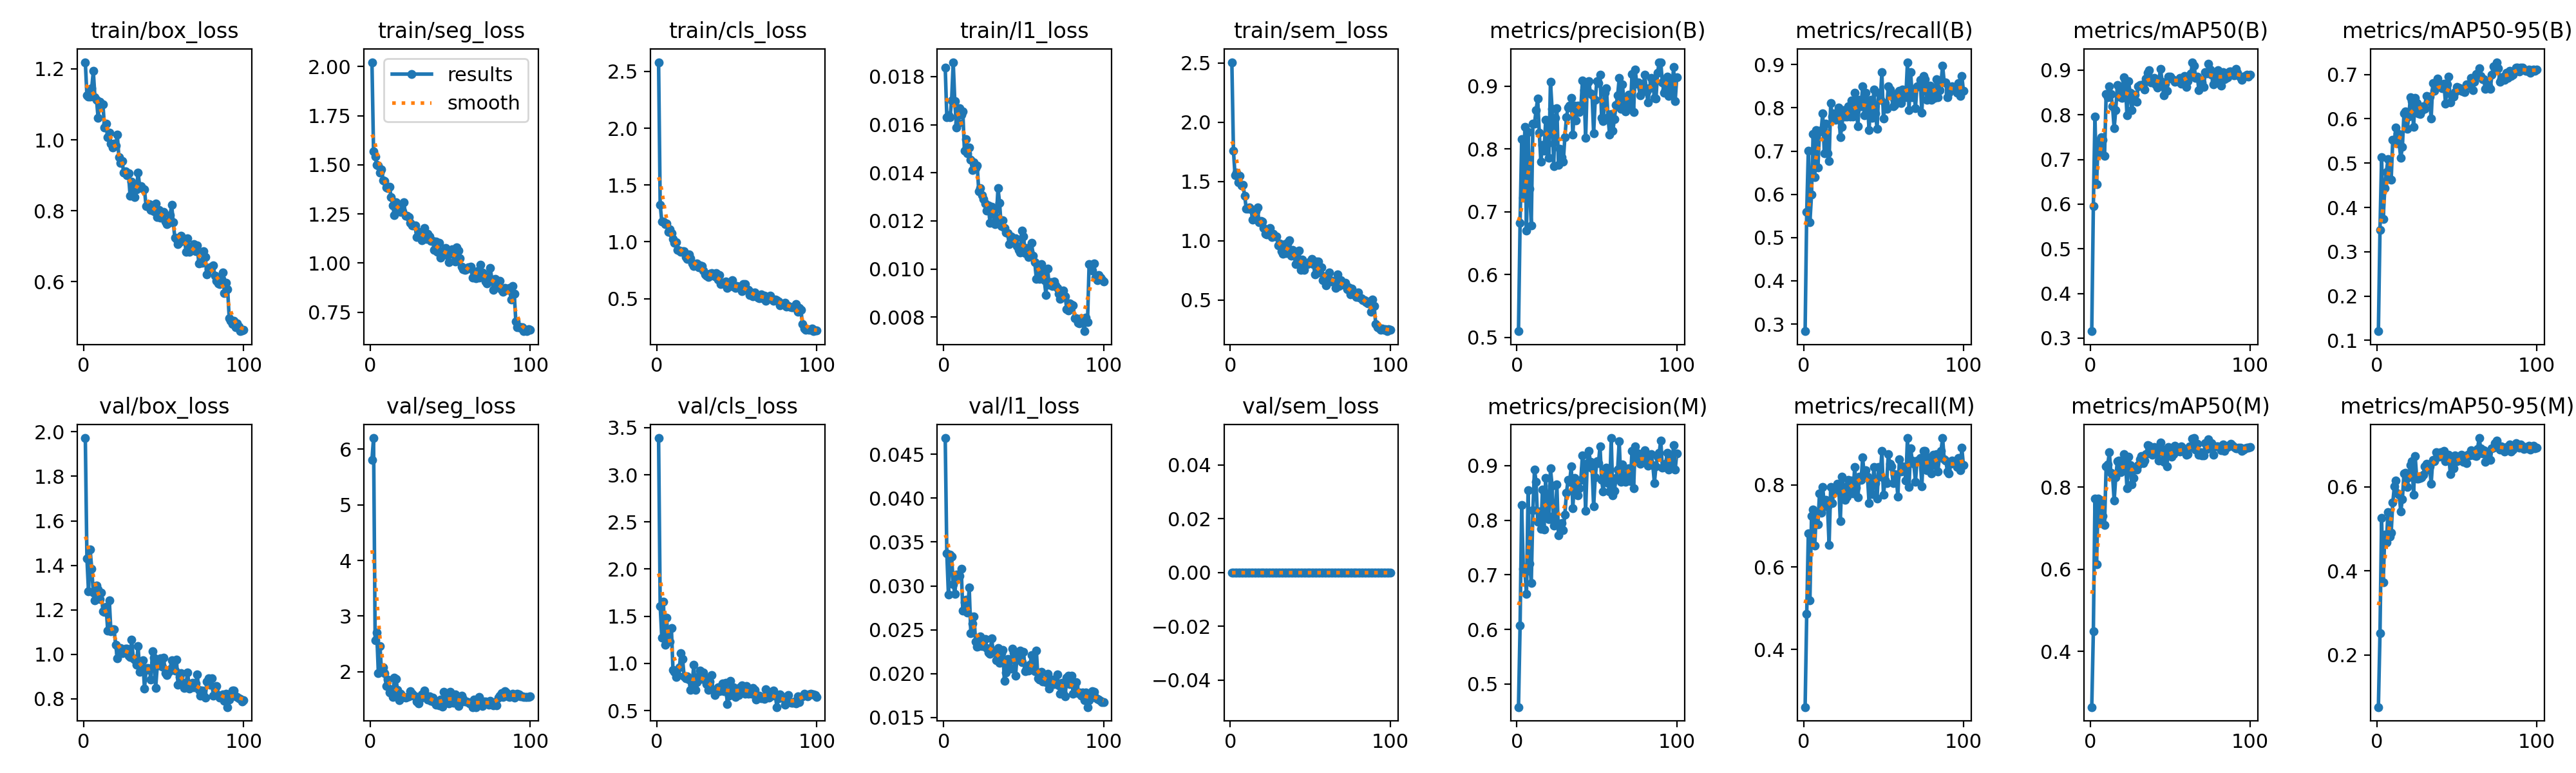

The file beside this chart, header and first rows:
epoch, time, train/box_loss, train/seg_loss, train/cls_loss, train/l1_loss, train/sem_loss, metrics/precision(B), metrics/recall(B), metrics/mAP50(B), metrics/mAP50-95(B), metrics/precision(M), metrics/recall(M), metrics/mAP50(M), metrics/mAP50-95(M), val/box_loss, val/seg_loss, val/cls_loss, val/l1_loss, val/sem_loss, lr/pg0, lr/pg1, lr/pg2
1, 66.28, 1.219, 2.022, 2.582, 0.01838, 2.506, 0.5097, 0.2835, 0.3155, 0.1207, 0.4579, 0.2598, 0.2641, 0.0756, 1.972, 5.807, 3.39, 0.04685, 0, 0.0001964, 0.0001964, 0.08056
2, 129.4, 1.125, 1.567, 1.326, 0.01631, 1.759, 0.6825, 0.5591, 0.5954, 0.3492, 0.607, 0.4864, 0.4487, 0.2515, 1.432, 6.201, 1.61, 0.03368, 0, 0.0003924, 0.0003924, 0.06076
3, 193.8, 1.121, 1.542, 1.18, 0.0164, 1.551, 0.816, 0.7008, 0.7962, 0.5132, 0.8278, 0.6814, 0.7729, 0.5252, 1.283, 2.563, 1.274, 0.02901, 0, 0.0005846, 0.0005846, 0.04095
4, 259, 1.122, 1.5, 1.177, 0.0163, 1.573, 0.7218, 0.5354, 0.6444, 0.374, 0.7111, 0.5197, 0.6116, 0.3727, 1.472, 2.708, 1.656, 0.03353, 0, 0.0007727, 0.0007727, 0.02114
5, 324.2, 1.146, 1.497, 1.157, 0.01702, 1.493, 0.8353, 0.599, 0.7416, 0.4432, 0.7058, 0.7244, 0.7731, 0.4859, 1.386, 1.979, 1.2, 0.03331, 0, 0.0009569, 0.0009569, 0.001321
6, 389.6, 1.194, 1.459, 1.162, 0.0186, 1.545, 0.6699, 0.7402, 0.7152, 0.4805, 0.665, 0.7402, 0.7125, 0.4677, 1.277, 2.461, 1.485, 0.03022, 0, 0.0009505, 0.0009505, 0.0009505
7, 455.1, 1.121, 1.475, 1.088, 0.01697, 1.467, 0.8269, 0.6394, 0.7503, 0.5085, 0.8553, 0.6514, 0.7681, 0.5392, 1.243, 2.003, 1.245, 0.02911, 0, 0.0009406, 0.0009406, 0.0009406
8, 520.9, 1.113, 1.421, 1.111, 0.01589, 1.47, 0.7364, 0.748, 0.7448, 0.4642, 0.7209, 0.7323, 0.7307, 0.4814, 1.31, 2.084, 1.232, 0.03127, 0, 0.0009307, 0.0009307, 0.0009307
9, 586.6, 1.062, 1.416, 1.075, 0.01608, 1.382, 0.678, 0.6614, 0.708, 0.4633, 0.6856, 0.7041, 0.7085, 0.491, 1.292, 1.974, 1.378, 0.03128, 0, 0.0009208, 0.0009208, 0.0009208
10, 652.4, 1.107, 1.384, 1.023, 0.01668, 1.271, 0.8405, 0.7467, 0.847, 0.5521, 0.8188, 0.7795, 0.8506, 0.5623, 1.248, 1.74, 0.9302, 0.03113, 0, 0.0009109, 0.0009109, 0.0009109
11, 718.2, 1.099, 1.381, 0.9919, 0.01642, 1.27, 0.8402, 0.7451, 0.8393, 0.5516, 0.8928, 0.7323, 0.8549, 0.6014, 1.277, 1.856, 0.9112, 0.03192, 0, 0.000901, 0.000901, 0.000901
12, 784.1, 1.101, 1.388, 0.999, 0.01655, 1.28, 0.8616, 0.7874, 0.8642, 0.5805, 0.8709, 0.7953, 0.8852, 0.614, 1.194, 1.625, 0.8528, 0.02718, 0, 0.0008911, 0.0008911, 0.0008911
13, 850, 1.035, 1.335, 0.9277, 0.01493, 1.264, 0.8803, 0.6952, 0.8459, 0.5669, 0.7977, 0.748, 0.8353, 0.5835, 1.191, 1.685, 0.877, 0.02811, 0, 0.0008812, 0.0008812, 0.0008812
14, 915.8, 1.045, 1.294, 0.926, 0.01541, 1.179, 0.8264, 0.7638, 0.8198, 0.5436, 0.8161, 0.7638, 0.83, 0.5806, 1.213, 1.548, 0.9611, 0.02839, 0, 0.0008713, 0.0008713, 0.0008713
15, 981.4, 1.008, 1.243, 0.9126, 0.01481, 1.214, 0.7793, 0.695, 0.7696, 0.5121, 0.7838, 0.748, 0.7672, 0.5414, 1.108, 1.89, 1.11, 0.02698, 0, 0.0008614, 0.0008614, 0.0008614
16, 1047, 1.021, 1.308, 0.9152, 0.01506, 1.251, 0.8062, 0.6772, 0.8109, 0.5363, 0.8557, 0.6539, 0.8242, 0.5706, 1.242, 1.871, 1.049, 0.02983, 0, 0.0008515, 0.0008515, 0.0008515
17, 1113, 0.9892, 1.269, 0.9177, 0.01455, 1.279, 0.7973, 0.811, 0.867, 0.6122, 0.7829, 0.7953, 0.8628, 0.632, 1.104, 1.673, 0.8593, 0.02464, 0, 0.0008416, 0.0008416, 0.0008416
18, 1178, 0.978, 1.283, 0.8692, 0.01412, 1.159, 0.8461, 0.7793, 0.8636, 0.6162, 0.8775, 0.7559, 0.8644, 0.6335, 1.111, 1.49, 0.8447, 0.02572, 0, 0.0008317, 0.0008317, 0.0008317
19, 1244, 0.9894, 1.261, 0.8497, 0.01444, 1.165, 0.809, 0.7874, 0.8388, 0.5773, 0.809, 0.7874, 0.8375, 0.5993, 1.112, 1.606, 0.8626, 0.02654, 0, 0.0008218, 0.0008218, 0.0008218
20, 1310, 0.9839, 1.264, 0.8872, 0.01419, 1.162, 0.7857, 0.7716, 0.838, 0.6053, 0.8022, 0.7874, 0.8489, 0.6227, 1.043, 1.553, 0.8317, 0.02362, 0, 0.0008119, 0.0008119, 0.0008119
21, 1375, 1.014, 1.309, 0.8545, 0.0143, 1.109, 0.9074, 0.7874, 0.8842, 0.6479, 0.8946, 0.8024, 0.8802, 0.6511, 0.982, 1.54, 0.7179, 0.02308, 0, 0.000802, 0.000802, 0.000802
22, 1441, 0.9509, 1.239, 0.8098, 0.01322, 1.058, 0.8639, 0.7999, 0.8771, 0.6397, 0.8639, 0.7999, 0.872, 0.6601, 1.005, 1.539, 0.7741, 0.02313, 0, 0.0007921, 0.0007921, 0.0007921
23, 1507, 0.934, 1.24, 0.7864, 0.01337, 1.055, 0.7731, 0.7323, 0.7987, 0.5818, 0.79, 0.7109, 0.798, 0.5812, 1.029, 1.545, 0.9885, 0.02427, 0, 0.0007822, 0.0007822, 0.0007822
24, 1573, 0.9405, 1.234, 0.7998, 0.01307, 1.063, 0.8496, 0.7563, 0.8747, 0.6475, 0.798, 0.8189, 0.8737, 0.6733, 1.007, 1.559, 0.7221, 0.02314, 0, 0.0007723, 0.0007723, 0.0007723
25, 1638, 0.9066, 1.206, 0.8101, 0.0129, 1.107, 0.8654, 0.7953, 0.8498, 0.6352, 0.8654, 0.7953, 0.8547, 0.619, 1.015, 1.652, 0.8039, 0.02369, 0, 0.0007624, 0.0007624, 0.0007624
26, 1704, 0.9101, 1.192, 0.7744, 0.01271, 1.034, 0.7741, 0.7795, 0.8103, 0.6129, 0.7725, 0.7638, 0.8074, 0.6186, 1.026, 1.609, 0.8657, 0.02396, 0, 0.0007525, 0.0007525, 0.0007525
27, 1770, 0.9005, 1.19, 0.7926, 0.01242, 1.06, 0.8002, 0.7795, 0.8383, 0.6114, 0.7918, 0.7716, 0.8233, 0.6208, 1.027, 1.563, 0.923, 0.02292, 0, 0.0007426, 0.0007426, 0.0007426
28, 1835, 0.9064, 1.19, 0.7876, 0.01263, 1.039, 0.7872, 0.8032, 0.8445, 0.6182, 0.7949, 0.811, 0.8482, 0.6227, 0.9948, 1.555, 0.8368, 0.02237, 0, 0.0007327, 0.0007327, 0.0007327
29, 1901, 0.842, 1.133, 0.7472, 0.01191, 1.035, 0.7793, 0.7795, 0.8296, 0.6286, 0.7824, 0.7874, 0.8434, 0.6291, 0.9875, 1.466, 0.9066, 0.02226, 0, 0.0007228, 0.0007228, 0.0007228
30, 1967, 0.8811, 1.158, 0.7162, 0.01259, 0.962, 0.8185, 0.8167, 0.8635, 0.623, 0.8108, 0.8098, 0.8544, 0.648, 1.065, 1.425, 0.845, 0.02399, 0, 0.0007129, 0.0007129, 0.0007129
31, 2032, 0.8674, 1.154, 0.7002, 0.01244, 0.9782, 0.8502, 0.7795, 0.8672, 0.6513, 0.8502, 0.7795, 0.8689, 0.6546, 0.9808, 1.506, 0.7776, 0.02257, 0, 0.000703, 0.000703, 0.000703
32, 2098, 0.838, 1.116, 0.6908, 0.01187, 0.9137, 0.8655, 0.8347, 0.8669, 0.6398, 0.8739, 0.8425, 0.8754, 0.6413, 0.9774, 1.591, 0.7224, 0.02246, 0, 0.0006931, 0.0006931, 0.0006931
33, 2164, 0.8607, 1.121, 0.717, 0.01212, 0.8902, 0.8687, 0.7953, 0.868, 0.6502, 0.8704, 0.7934, 0.8587, 0.6487, 0.9524, 1.608, 0.8084, 0.02151, 0, 0.0006832, 0.0006832, 0.0006832
34, 2229, 0.9076, 1.179, 0.7256, 0.01337, 0.9696, 0.881, 0.7581, 0.8568, 0.6, 0.8989, 0.7699, 0.8651, 0.6066, 1.038, 1.66, 0.8732, 0.02292, 0, 0.0006733, 0.0006733, 0.0006733
35, 2295, 0.8682, 1.122, 0.7097, 0.01275, 0.8982, 0.8225, 0.8189, 0.8807, 0.68, 0.8225, 0.8189, 0.8804, 0.6644, 0.9207, 1.55, 0.7213, 0.02124, 0, 0.0006634, 0.0006634, 0.0006634
36, 2361, 0.869, 1.148, 0.6945, 0.01179, 0.9904, 0.8687, 0.8032, 0.8949, 0.6625, 0.8772, 0.811, 0.9024, 0.6614, 0.958, 1.496, 0.6616, 0.02236, 0, 0.0006535, 0.0006535, 0.0006535
37, 2427, 0.8614, 1.136, 0.723, 0.01203, 1.004, 0.8458, 0.8504, 0.8995, 0.6784, 0.8704, 0.8661, 0.9006, 0.682, 0.9733, 1.556, 0.6993, 0.02268, 0, 0.0006436, 0.0006436, 0.0006436
38, 2493, 0.8595, 1.113, 0.6669, 0.01169, 0.8742, 0.8688, 0.7822, 0.8731, 0.6912, 0.8452, 0.8189, 0.8838, 0.6729, 0.8462, 1.473, 0.7463, 0.01919, 0, 0.0006337, 0.0006337, 0.0006337
39, 2559, 0.8126, 1.111, 0.7069, 0.01152, 0.9239, 0.8583, 0.8347, 0.8796, 0.6805, 0.8583, 0.8347, 0.8799, 0.672, 0.9307, 1.536, 0.706, 0.02016, 0, 0.0006238, 0.0006238, 0.0006238
40, 2624, 0.8134, 1.068, 0.6303, 0.01149, 0.8736, 0.8656, 0.8112, 0.8827, 0.6745, 0.874, 0.8191, 0.8987, 0.6817, 0.9382, 1.447, 0.7385, 0.02169, 0, 0.0006139, 0.0006139, 0.0006139
41, 2690, 0.8186, 1.109, 0.6352, 0.01102, 0.8022, 0.9095, 0.748, 0.868, 0.6695, 0.9191, 0.7559, 0.8826, 0.6714, 0.9363, 1.407, 0.7841, 0.02162, 0, 0.000604, 0.000604, 0.000604
42, 2756, 0.8024, 1.057, 0.6391, 0.01135, 0.8239, 0.8937, 0.8189, 0.8617, 0.6795, 0.8957, 0.8115, 0.8834, 0.6859, 0.8871, 1.432, 0.7048, 0.0206, 0, 0.0005941, 0.0005941, 0.0005941
43, 2822, 0.814, 1.103, 0.6536, 0.01127, 0.9174, 0.8177, 0.7772, 0.8775, 0.6344, 0.8177, 0.7772, 0.8654, 0.6604, 1.014, 1.391, 0.7941, 0.02285, 0, 0.0005842, 0.0005842, 0.0005842
44, 2887, 0.7985, 1.027, 0.5958, 0.01118, 0.7523, 0.9048, 0.8425, 0.9035, 0.6778, 0.9048, 0.8425, 0.9092, 0.6699, 0.9849, 1.499, 0.5678, 0.02242, 0, 0.0005743, 0.0005743, 0.0005743
45, 2953, 0.8194, 1.061, 0.6106, 0.01127, 0.8394, 0.9084, 0.7874, 0.8746, 0.6949, 0.9267, 0.8032, 0.8935, 0.6762, 0.8499, 1.377, 0.656, 0.0198, 0, 0.0005644, 0.0005644, 0.0005644
46, 3019, 0.7824, 1.064, 0.6135, 0.01096, 0.7573, 0.8883, 0.7516, 0.8433, 0.6367, 0.9069, 0.7666, 0.8615, 0.6295, 0.9494, 1.639, 0.814, 0.02217, 0, 0.0005545, 0.0005545, 0.0005545
47, 3087, 0.8017, 1.076, 0.6631, 0.01079, 0.812, 0.8868, 0.8347, 0.8693, 0.6533, 0.8952, 0.8425, 0.8841, 0.6572, 0.951, 1.524, 0.7241, 0.02157, 0, 0.0005446, 0.0005446, 0.0005446
48, 3155, 0.781, 1.039, 0.6063, 0.01069, 0.8064, 0.8253, 0.8189, 0.8537, 0.6507, 0.8253, 0.8189, 0.8502, 0.6444, 0.9828, 1.467, 0.7441, 0.02261, 0, 0.0005347, 0.0005347, 0.0005347
49, 3222, 0.7937, 1.005, 0.5915, 0.0116, 0.8106, 0.8785, 0.8819, 0.8854, 0.6608, 0.8785, 0.8819, 0.8973, 0.6744, 0.9433, 1.427, 0.6468, 0.02128, 0, 0.0005248, 0.0005248, 0.0005248
50, 3291, 0.797, 1.056, 0.611, 0.01136, 0.8276, 0.9078, 0.7753, 0.8861, 0.6712, 0.9078, 0.7753, 0.8841, 0.661, 0.9855, 1.634, 0.6983, 0.02248, 0, 0.0005149, 0.0005149, 0.0005149
51, 3359, 0.769, 1.071, 0.6056, 0.01065, 0.8456, 0.9045, 0.811, 0.8807, 0.6703, 0.9045, 0.811, 0.8737, 0.6624, 0.9153, 1.528, 0.664, 0.02029, 0, 0.000505, 0.000505, 0.000505
52, 3427, 0.7612, 1.044, 0.5919, 0.01086, 0.8033, 0.9183, 0.797, 0.8785, 0.6693, 0.9357, 0.8032, 0.8814, 0.6689, 0.9077, 1.439, 0.7469, 0.02058, 0, 0.0004951, 0.0004951, 0.0004951
53, 3495, 0.7664, 1.006, 0.568, 0.0105, 0.7164, 0.8499, 0.8504, 0.874, 0.6634, 0.8735, 0.874, 0.9015, 0.6766, 0.9229, 1.593, 0.769, 0.02037, 0, 0.0004852, 0.0004852, 0.0004852
54, 3563, 0.7878, 1.078, 0.6266, 0.01075, 0.8252, 0.844, 0.8425, 0.8751, 0.6623, 0.8522, 0.8504, 0.8883, 0.6587, 0.9331, 1.525, 0.7379, 0.02104, 0, 0.0004753, 0.0004753, 0.0004753
55, 3632, 0.8159, 1.063, 0.6306, 0.01109, 0.8264, 0.8899, 0.8274, 0.8757, 0.6598, 0.8919, 0.8442, 0.889, 0.6733, 0.9744, 1.384, 0.6754, 0.02209, 0, 0.0004654, 0.0004654, 0.0004654
56, 3699, 0.7669, 1.025, 0.5854, 0.01054, 0.7308, 0.8963, 0.8032, 0.8834, 0.6774, 0.8963, 0.8032, 0.887, 0.6558, 0.943, 1.442, 0.7606, 0.02055, 0, 0.0004555, 0.0004555, 0.0004555
57, 3765, 0.7229, 0.9826, 0.5772, 0.01029, 0.7747, 0.8505, 0.8062, 0.8697, 0.6756, 0.8677, 0.8263, 0.8993, 0.6764, 0.9266, 1.565, 0.6781, 0.02031, 0, 0.0004456, 0.0004456, 0.0004456
58, 3831, 0.7207, 0.9668, 0.5343, 0.00958, 0.6673, 0.8225, 0.8189, 0.8767, 0.6747, 0.8529, 0.8189, 0.8928, 0.6748, 0.9771, 1.508, 0.7031, 0.02265, 0, 0.0004357, 0.0004357, 0.0004357
59, 3897, 0.7058, 0.9647, 0.5522, 0.01, 0.6998, 0.8557, 0.8347, 0.8863, 0.6919, 0.9506, 0.7716, 0.8925, 0.687, 0.8626, 1.468, 0.6751, 0.01949, 0, 0.0004258, 0.0004258, 0.0004258
60, 3963, 0.7102, 0.9682, 0.519, 0.00958, 0.6226, 0.8289, 0.8395, 0.8628, 0.665, 0.8455, 0.862, 0.8792, 0.679, 0.899, 1.459, 0.737, 0.0193, 0, 0.0004159, 0.0004159, 0.0004159
... 40 more rows
